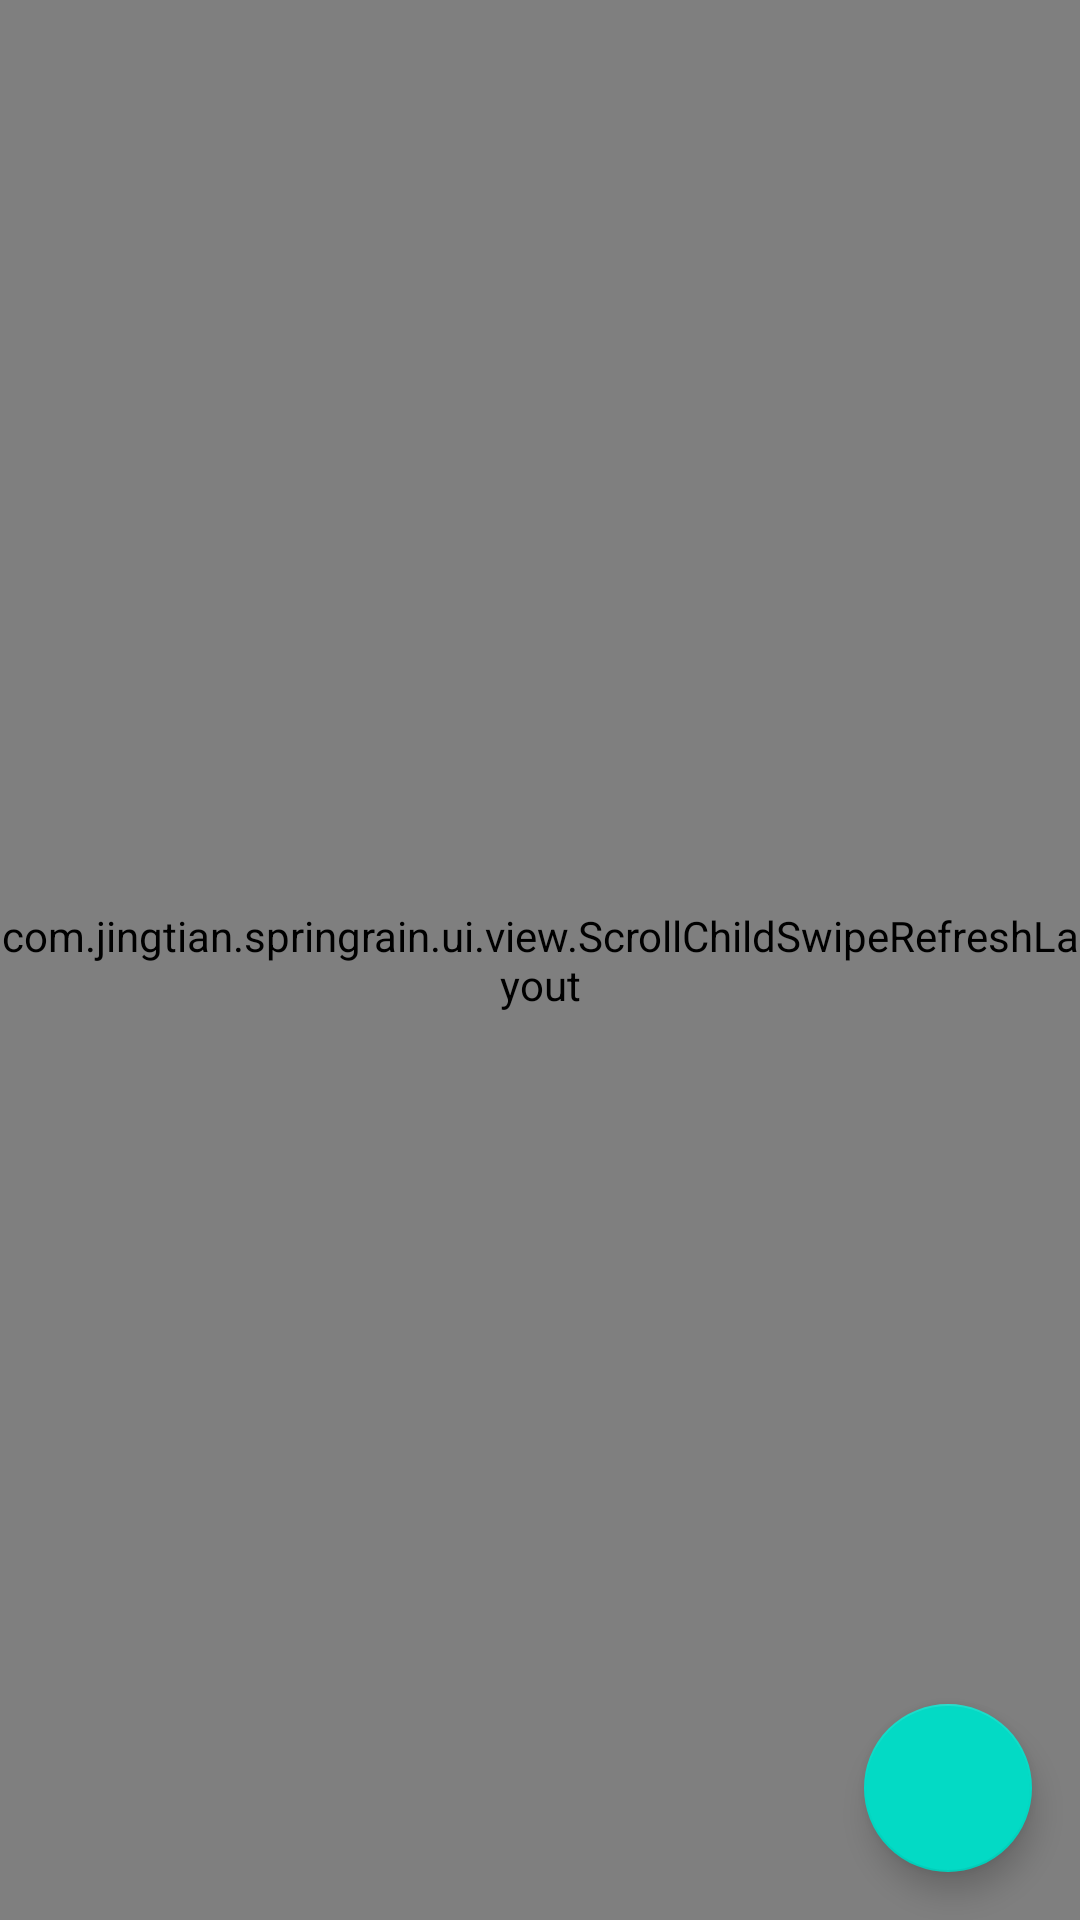

Produce the Android XML layout that renders to this screen, including the resource entries it uses.
<!-- AndroidManifest.xml: application theme AppTheme -->
<!-- res/layout/fragment_home.xml -->
<?xml version="1.0" encoding="utf-8"?>
<layout xmlns:android="http://schemas.android.com/apk/res/android"
    xmlns:app="http://schemas.android.com/apk/res-auto">

    <data>

        <import type="android.view.View" />

        <import type="androidx.core.content.ContextCompat" />

        <variable
            name="viewmodel"
            type="com.jingtian.springrain.ui.home.HomeViewModel" />

    </data>

    <androidx.coordinatorlayout.widget.CoordinatorLayout
        android:id="@+id/coordinator_layout"
        android:layout_marginBottom="?attr/actionBarSize"
        android:layout_width="match_parent"
        android:layout_height="match_parent">

        <com.jingtian.springrain.ui.view.ScrollChildSwipeRefreshLayout
            android:id="@+id/refresh_layout"
            android:layout_width="match_parent"
            android:layout_height="match_parent"
            app:onRefreshListener="@{viewmodel::refresh}"
            app:refreshing="@{viewmodel.dataLoading}">

            <androidx.recyclerview.widget.RecyclerView
                android:id="@+id/operations"
                android:layout_width="match_parent"
                android:layout_height="wrap_content"
                app:items="@{viewmodel.items}"
                app:layoutManager="androidx.recyclerview.widget.LinearLayoutManager" />
        </com.jingtian.springrain.ui.view.ScrollChildSwipeRefreshLayout>

        <com.google.android.material.floatingactionbutton.FloatingActionButton
            android:id="@+id/add_task_fab"
            android:layout_width="wrap_content"
            android:layout_height="wrap_content"
            android:layout_margin="16dp"
            android:src="@drawable/ic_add"
            app:fabSize="normal"
            app:layout_anchor="@id/refresh_layout"
            app:layout_anchorGravity="bottom|right|end" />
    </androidx.coordinatorlayout.widget.CoordinatorLayout>

</layout>
<!-- resources referenced by this layout -->
<resources>
  <style name="AppTheme" parent="Theme.AppCompat.Light.DarkActionBar">
          <item name="colorPrimary">@color/colorPrimary</item>
          <item name="colorPrimaryDark">@color/colorPrimaryDark</item>
          <item name="colorAccent">@color/colorAccent</item>
      </style>
  <!-- not gathered from this repository: default colours our renderer supplied (Android Studio template values) -->
  <color name="colorPrimary">#FF6200EE</color>
  <color name="colorPrimaryDark">#FF3700B3</color>
  <color name="colorAccent">#FF03DAC5</color>
</resources>
